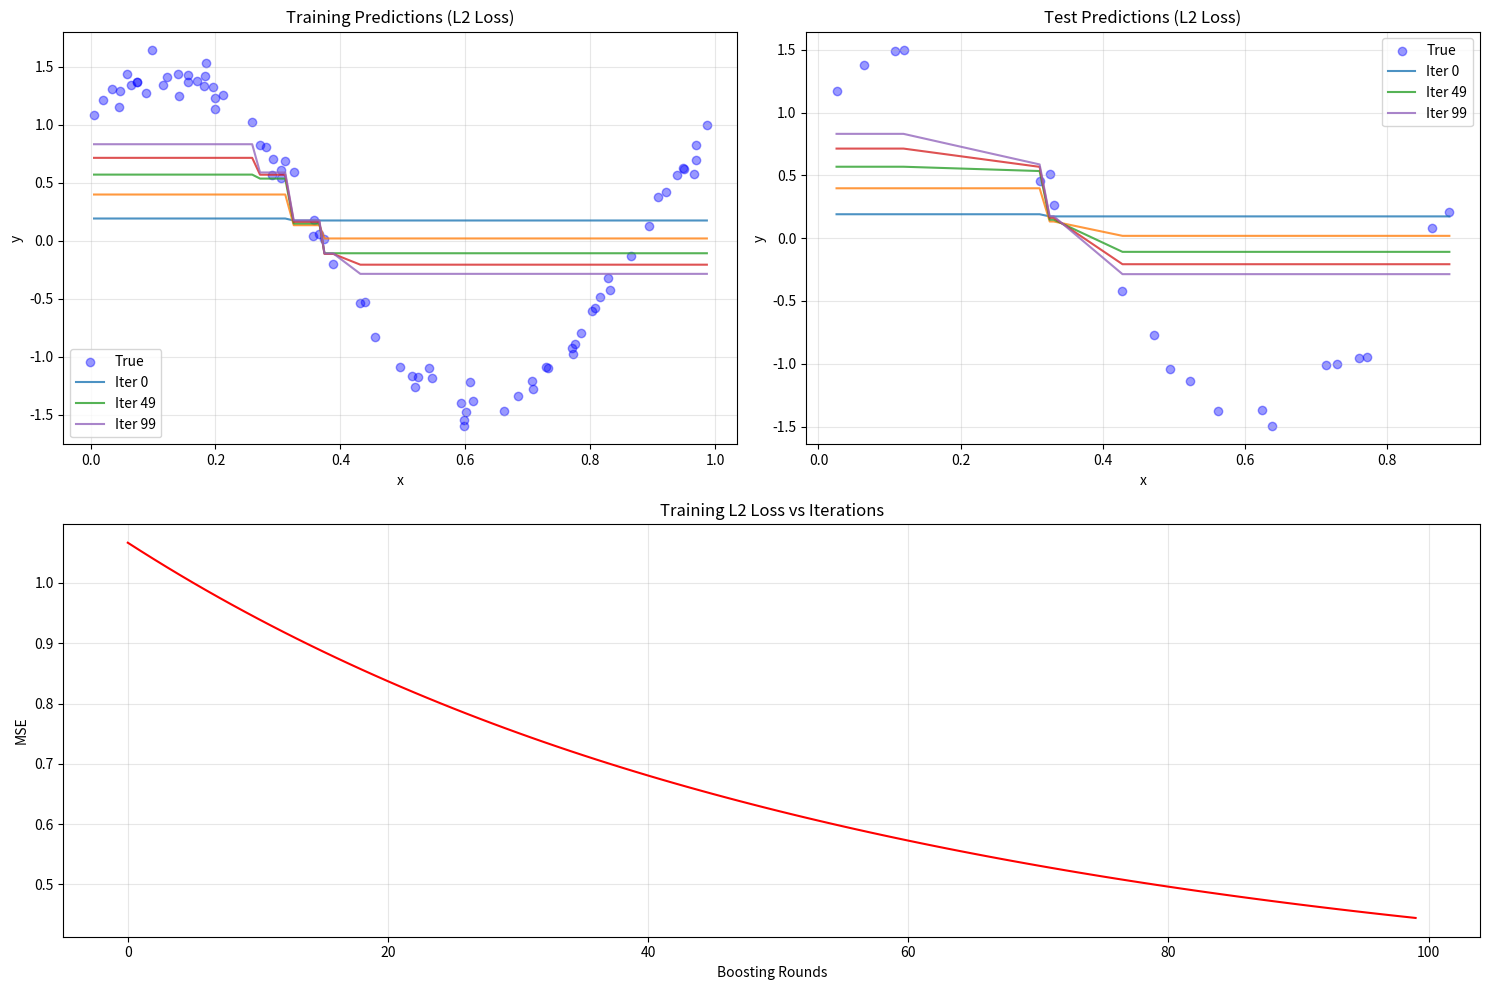
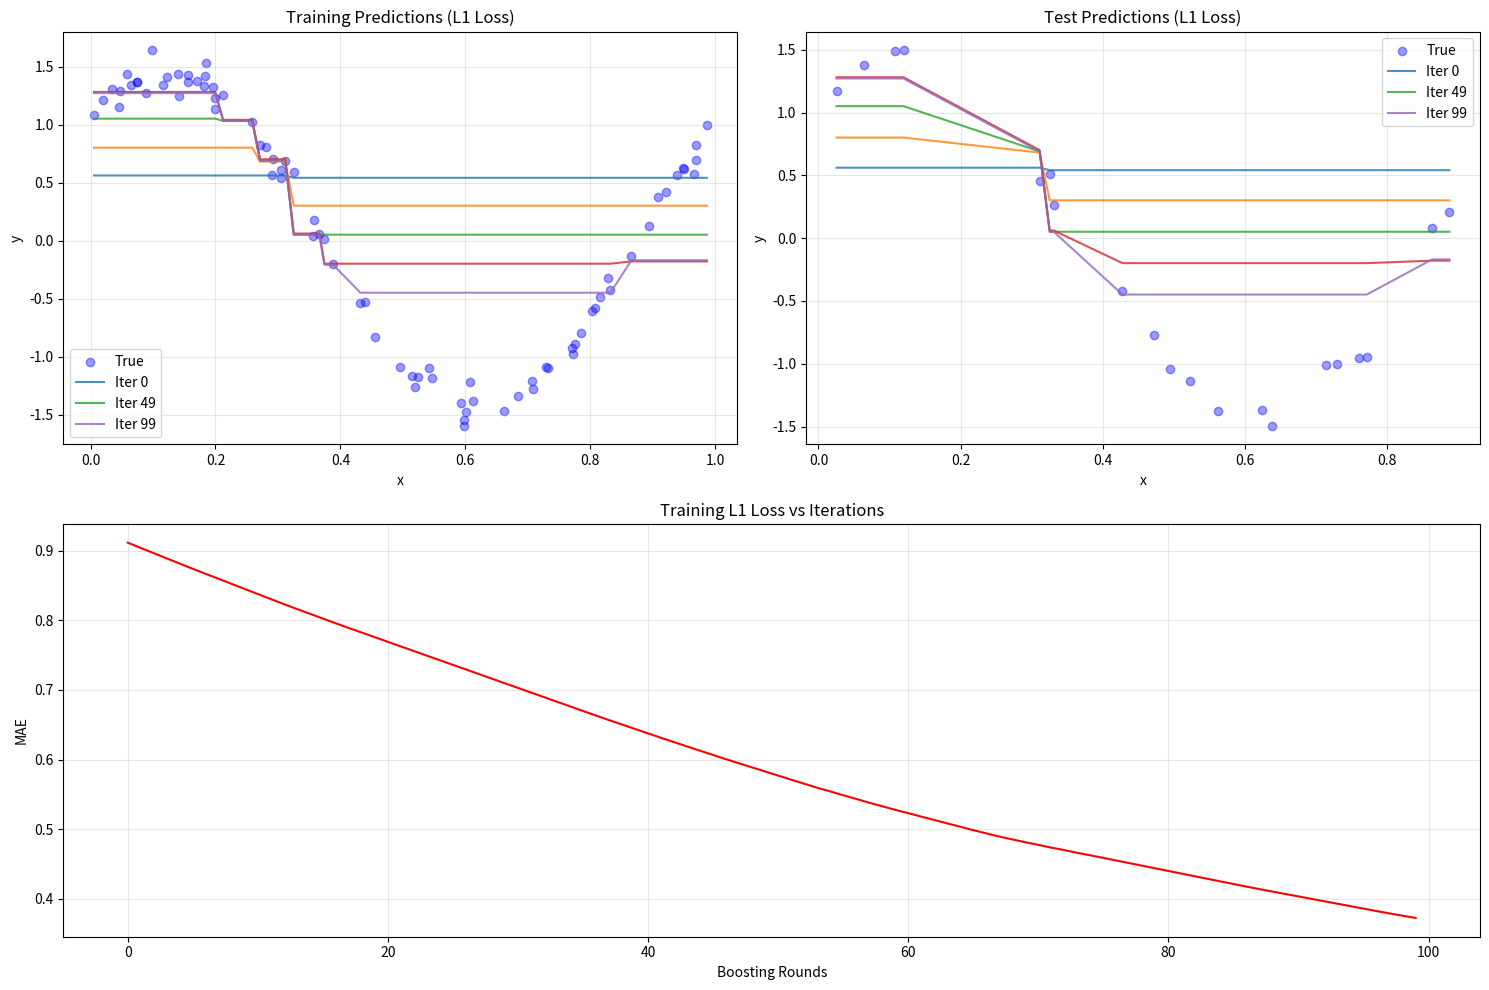

These charts were generated, in order, by the following Python code:
import numpy as np
import matplotlib.pyplot as plt

def generate_data(n_samples=100, noise_std=0.1, random_state=42):
    np.random.seed(random_state)
    x = np.random.uniform(0, 1, n_samples)
    y = np.sin(2 * np.pi * x) + np.cos(2 * np.pi * x) + np.random.normal(0, noise_std, n_samples)

    split_idx = int(n_samples * 0.8)
    x_train, x_test = x[:split_idx], x[split_idx:]
    y_train, y_test = y[:split_idx], y[split_idx:]
    
    return x_train, x_test, y_train, y_test

x_train, x_test, y_train, y_test = generate_data(n_samples=100, noise_std=np.sqrt(0.01), random_state=42)

# Print dataset sizes
print(f"Training samples: {len(x_train)}")
print(f"Test samples: {len(x_test)}")

class DecisionStump:
    def __init__(self):
        self.threshold = None
        self.left_value = None
        self.right_value = None
        self.loss = float('inf')

    def fit(self, x, residuals, loss_fn='l2'):
        x = x.reshape(-1) 
        n_samples = x.shape[0]
        thresholds = np.linspace(0, 1, 20)

        for threshold in thresholds:
            left_mask = x <= threshold
            right_mask = ~left_mask

            if loss_fn == 'l2':
                left_val = np.mean(residuals[left_mask]) if np.sum(left_mask) > 0 else 0
                right_val = np.mean(residuals[right_mask]) if np.sum(right_mask) > 0 else 0
                current_loss = np.mean((residuals - np.where(left_mask, left_val, right_val)) ** 2)
            else:  # L1
                left_val = np.median(residuals[left_mask]) if np.sum(left_mask) > 0 else 0
                right_val = np.median(residuals[right_mask]) if np.sum(right_mask) > 0 else 0
                current_loss = np.mean(np.abs(residuals - np.where(left_mask, left_val, right_val)))

            if current_loss < self.loss:
                self.threshold = threshold
                self.left_value = left_val
                self.right_value = right_val
                self.loss = current_loss

    def predict(self, x):
        x = x.reshape(-1) #1d 
        return np.where(x <= self.threshold, self.left_value, self.right_value)

class GradientBoostingRegressor:
    def __init__(self, n_estimators=100, learning_rate=0.01, loss='l2'):
        self.n_estimators = n_estimators
        self.learning_rate = learning_rate
        self.loss = loss
        self.stumps = [] 
        self.train_loss = []
        self.initial_prediction = None 
    
    def fit(self, x_train, y_train):
        if self.loss == 'l2':
            self.F = np.full_like(y_train, np.mean(y_train))
            self.initial_prediction = np.mean(y_train)
        else:
            self.F = np.full_like(y_train, np.median(y_train))
            self.initial_prediction = np.median(y_train)
        
        for _ in range(self.n_estimators):
            residuals = self._compute_residuals(y_train, self.F)
            stump = DecisionStump()
            stump.fit(x_train, residuals, loss_fn=self.loss)
            self.stumps.append(stump)
            self.F += self.learning_rate * stump.predict(x_train)
            
            self._update_loss(y_train, self.F)
    
    def _compute_residuals(self, y, F):
        if self.loss == 'l2':
            return y - F
        else:
            return np.sign(y - F)  #l1 loss
    
    def _update_loss(self, y_true, F):
        if self.loss == 'l2':
            self.train_loss.append(np.mean((y_true - F) ** 2))  # MSE
        else:
            self.train_loss.append(np.mean(np.abs(y_true - F)))
    
    def predict(self, x):
        F = np.zeros(len(x))
        for stump in self.stumps:
            F += self.learning_rate * stump.predict(x)
        
        F += self.initial_prediction
        return F

def evaluate_gradient_boosting(model, x_train, y_train, x_test, y_test, n_plots=5):
    F_train = np.full_like(y_train, model.initial_prediction)
    F_test = np.full_like(y_test, model.initial_prediction)
    
    plot_iterations = np.linspace(0, model.n_estimators-1, n_plots, dtype=int)
    
    plt.figure(figsize=(15, 10))

    train_sort_idx = np.argsort(x_train)
    test_sort_idx = np.argsort(x_test)
    plt.subplot(2, 2, 1)
    plt.scatter(x_train, y_train, color='blue', alpha=0.4, label='True')
    for i, t in enumerate(plot_iterations):
        F_train = np.full_like(y_train, model.initial_prediction)
        for j in range(t+1):
            if j < len(model.stumps):
                F_train += model.learning_rate * model.stumps[j].predict(x_train)
        
        plt.plot(x_train[train_sort_idx], F_train[train_sort_idx], alpha=0.8, 
                label=f'Iter {t}' if i in [0, n_plots//2, n_plots-1] else "")
    
    plt.title(f'Training Predictions ({model.loss.upper()} Loss)')
    plt.xlabel('x')
    plt.ylabel('y')
    plt.legend()
    plt.grid(alpha=0.3)
    plt.subplot(2, 2, 2)
    plt.scatter(x_test, y_test, color='blue', alpha=0.4, label='True')
    for i, t in enumerate(plot_iterations):
        F_test = np.full_like(y_test, model.initial_prediction)
        for j in range(t+1):
            if j < len(model.stumps):
                F_test += model.learning_rate * model.stumps[j].predict(x_test)
        
        plt.plot(x_test[test_sort_idx], F_test[test_sort_idx], alpha=0.8, 
                label=f'Iter {t}' if i in [0, n_plots//2, n_plots-1] else "")
    
    plt.title(f'Test Predictions ({model.loss.upper()} Loss)')
    plt.xlabel('x')
    plt.ylabel('y')
    plt.legend()
    plt.grid(alpha=0.3)
    plt.subplot(2, 2, (3, 4))
    plt.plot(model.train_loss, color='red')
    plt.title(f'Training {model.loss.upper()} Loss vs Iterations')
    plt.xlabel('Boosting Rounds')
    plt.ylabel('MSE' if model.loss == 'l2' else 'MAE')
    plt.grid(alpha=0.3)
    
    plt.tight_layout()
    plt.show()
    final_train_loss = model.train_loss[-1]
    final_pred_test = model.predict(x_test)
    if model.loss == 'l2':
        final_test_loss = np.mean((y_test - final_pred_test) ** 2)
    else:
        final_test_loss = np.mean(np.abs(y_test - final_pred_test))
    
    print(f"\nFinal Training {model.loss.upper()} Loss: {final_train_loss:.4f}")
    print(f"Final Test {model.loss.upper()} Loss: {final_test_loss:.4f}")

print("Gradient Boosting with L2 Loss (Squared Error):")
gb_l2 = GradientBoostingRegressor(n_estimators=100, learning_rate=0.01, loss='l2')
gb_l2.fit(x_train, y_train)
evaluate_gradient_boosting(gb_l2, x_train, y_train, x_test, y_test)

print("\nGradient Boosting with L1 Loss (Absolute Error):")
gb_l1 = GradientBoostingRegressor(n_estimators=100, learning_rate=0.01, loss='l1')
gb_l1.fit(x_train, y_train)
evaluate_gradient_boosting(gb_l1, x_train, y_train, x_test, y_test)